Run: headless pygame with SDL's dummy video driver; simulated clock (each Clock.tick advances the game by its frame time, no real sleeping); random seed 0; keys injected as events and as key.get_pressed() state; mouse plan: one left click at the window centre at the start of phase 2, then a move to the lower-right quarter at the start of phase 3.
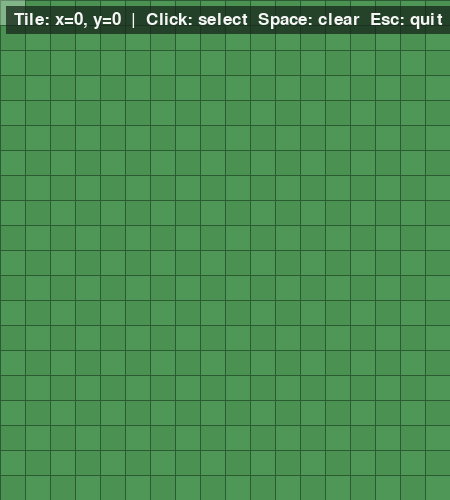
Frame 1 of 4 · flips 1–60 · no input
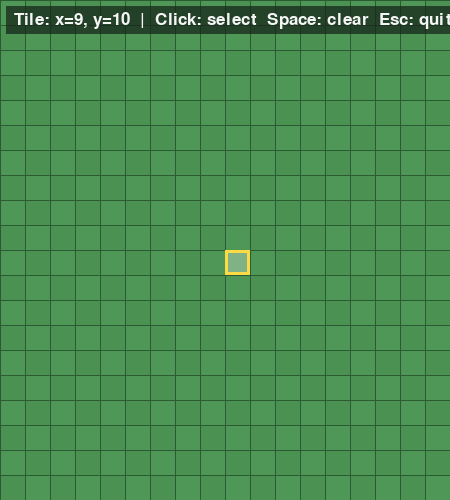
Frame 2 of 4 · flips 61–180 · clicked the window centre · tapped SPACE, RETURN · held RIGHT (→), D
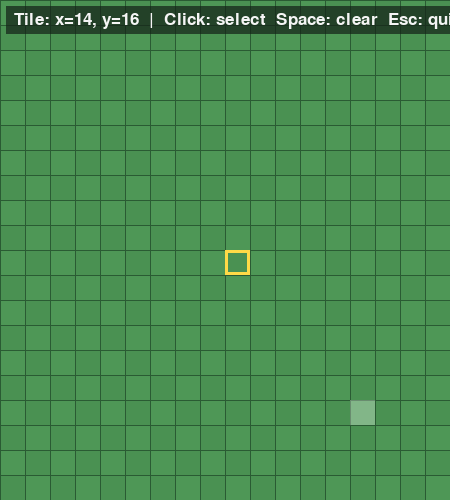
Frame 3 of 4 · flips 181–300 · moved the mouse to the lower-right quarter · held DOWN (↓), S
Frame 4 of 4 · flips 301–420 · held LEFT (←), A, UP (↑), W · screen unchanged from frame 3, image omitted

The pygame program that drew these frames:

"""Basic phone-sized grid arena for the simulator."""

from __future__ import annotations

import pygame


SCREEN_WIDTH = 450
SCREEN_HEIGHT = 500
GRID_COLUMNS = 18
GRID_ROWS = 32
TILE_SIZE = 25
FPS = 60

ARENA_COLOR = (74, 145, 82)
ALTERNATE_TILE_COLOR = (78, 151, 86)
GRID_COLOR = (42, 91, 51)
HOVER_COLOR = (255, 255, 255, 75)
SELECTED_COLOR = (255, 218, 71)
TEXT_COLOR = (245, 245, 245)
TEXT_BACKGROUND_COLOR = (20, 35, 24, 185)


class ArenaViewer:
    """Display and interact with a grid-based arena."""

    def __init__(self) -> None:
        pygame.init()
        pygame.display.set_caption("Royale Simulator - Grid Arena")

        self.screen = pygame.display.set_mode((SCREEN_WIDTH, SCREEN_HEIGHT))
        self.clock = pygame.time.Clock()
        self.font = pygame.font.Font(None, 26)
        self.running = True
        self.selected_tile: tuple[int, int] | None = None

    @staticmethod
    def screen_to_tile(position: tuple[int, int]) -> tuple[int, int] | None:
        """Convert a mouse position into a grid coordinate."""
        mouse_x, mouse_y = position

        if not (0 <= mouse_x < SCREEN_WIDTH and 0 <= mouse_y < SCREEN_HEIGHT):
            return None

        column = mouse_x // TILE_SIZE
        row = mouse_y // TILE_SIZE
        return column, row

    @staticmethod
    def tile_rectangle(tile: tuple[int, int]) -> pygame.Rect:
        """Return the screen rectangle occupied by a tile."""
        column, row = tile
        return pygame.Rect(
            column * TILE_SIZE,
            row * TILE_SIZE,
            TILE_SIZE,
            TILE_SIZE,
        )

    def handle_events(self) -> None:
        """Process window, keyboard, and mouse events."""
        for event in pygame.event.get():
            if event.type == pygame.QUIT:
                self.running = False

            elif event.type == pygame.KEYDOWN:
                if event.key in (pygame.K_ESCAPE, pygame.K_q):
                    self.running = False
                elif event.key == pygame.K_SPACE:
                    self.selected_tile = None

            elif event.type == pygame.MOUSEBUTTONDOWN and event.button == 1:
                self.selected_tile = self.screen_to_tile(event.pos)

    def draw_arena(self) -> None:
        """Draw the arena background and grid."""
        self.screen.fill(ARENA_COLOR)

        for row in range(GRID_ROWS):
            for column in range(GRID_COLUMNS):
                if (column + row) % 2 == 0:
                    pygame.draw.rect(
                        self.screen,
                        ALTERNATE_TILE_COLOR,
                        self.tile_rectangle((column, row)),
                    )

        for column in range(GRID_COLUMNS + 1):
            x = column * TILE_SIZE
            pygame.draw.line(
                self.screen,
                GRID_COLOR,
                (x, 0),
                (x, SCREEN_HEIGHT),
                1,
            )

        for row in range(GRID_ROWS + 1):
            y = row * TILE_SIZE
            pygame.draw.line(
                self.screen,
                GRID_COLOR,
                (0, y),
                (SCREEN_WIDTH, y),
                1,
            )

    def draw_tile_highlights(self) -> tuple[int, int] | None:
        """Draw the hovered and selected placement tiles."""
        hovered_tile = self.screen_to_tile(pygame.mouse.get_pos())

        if hovered_tile is not None:
            hover_surface = pygame.Surface(
                (TILE_SIZE, TILE_SIZE),
                pygame.SRCALPHA,
            )
            hover_surface.fill(HOVER_COLOR)
            self.screen.blit(
                hover_surface,
                self.tile_rectangle(hovered_tile).topleft,
            )

        if self.selected_tile is not None:
            pygame.draw.rect(
                self.screen,
                SELECTED_COLOR,
                self.tile_rectangle(self.selected_tile),
                3,
            )

        return hovered_tile

    def draw_status(self, hovered_tile: tuple[int, int] | None) -> None:
        """Display simple interaction instructions and coordinates."""
        if hovered_tile is None:
            coordinate_text = "Tile: outside arena"
        else:
            coordinate_text = f"Tile: x={hovered_tile[0]}, y={hovered_tile[1]}"

        message = f"{coordinate_text}  |  Click: select  Space: clear  Esc: quit"
        text_surface = self.font.render(message, True, TEXT_COLOR)

        background = pygame.Surface(
            (text_surface.get_width() + 16, text_surface.get_height() + 10),
            pygame.SRCALPHA,
        )
        background.fill(TEXT_BACKGROUND_COLOR)

        self.screen.blit(background, (6, 6))
        self.screen.blit(text_surface, (14, 11))

    def draw(self) -> None:
        """Render one frame."""
        self.draw_arena()
        hovered_tile = self.draw_tile_highlights()
        self.draw_status(hovered_tile)
        pygame.display.flip()

    def run(self) -> None:
        """Run the viewer until the user closes it."""
        while self.running:
            self.handle_events()
            self.draw()
            self.clock.tick(FPS)

        pygame.quit()


def main() -> None:
    ArenaViewer().run()


if __name__ == "__main__":
    main()
